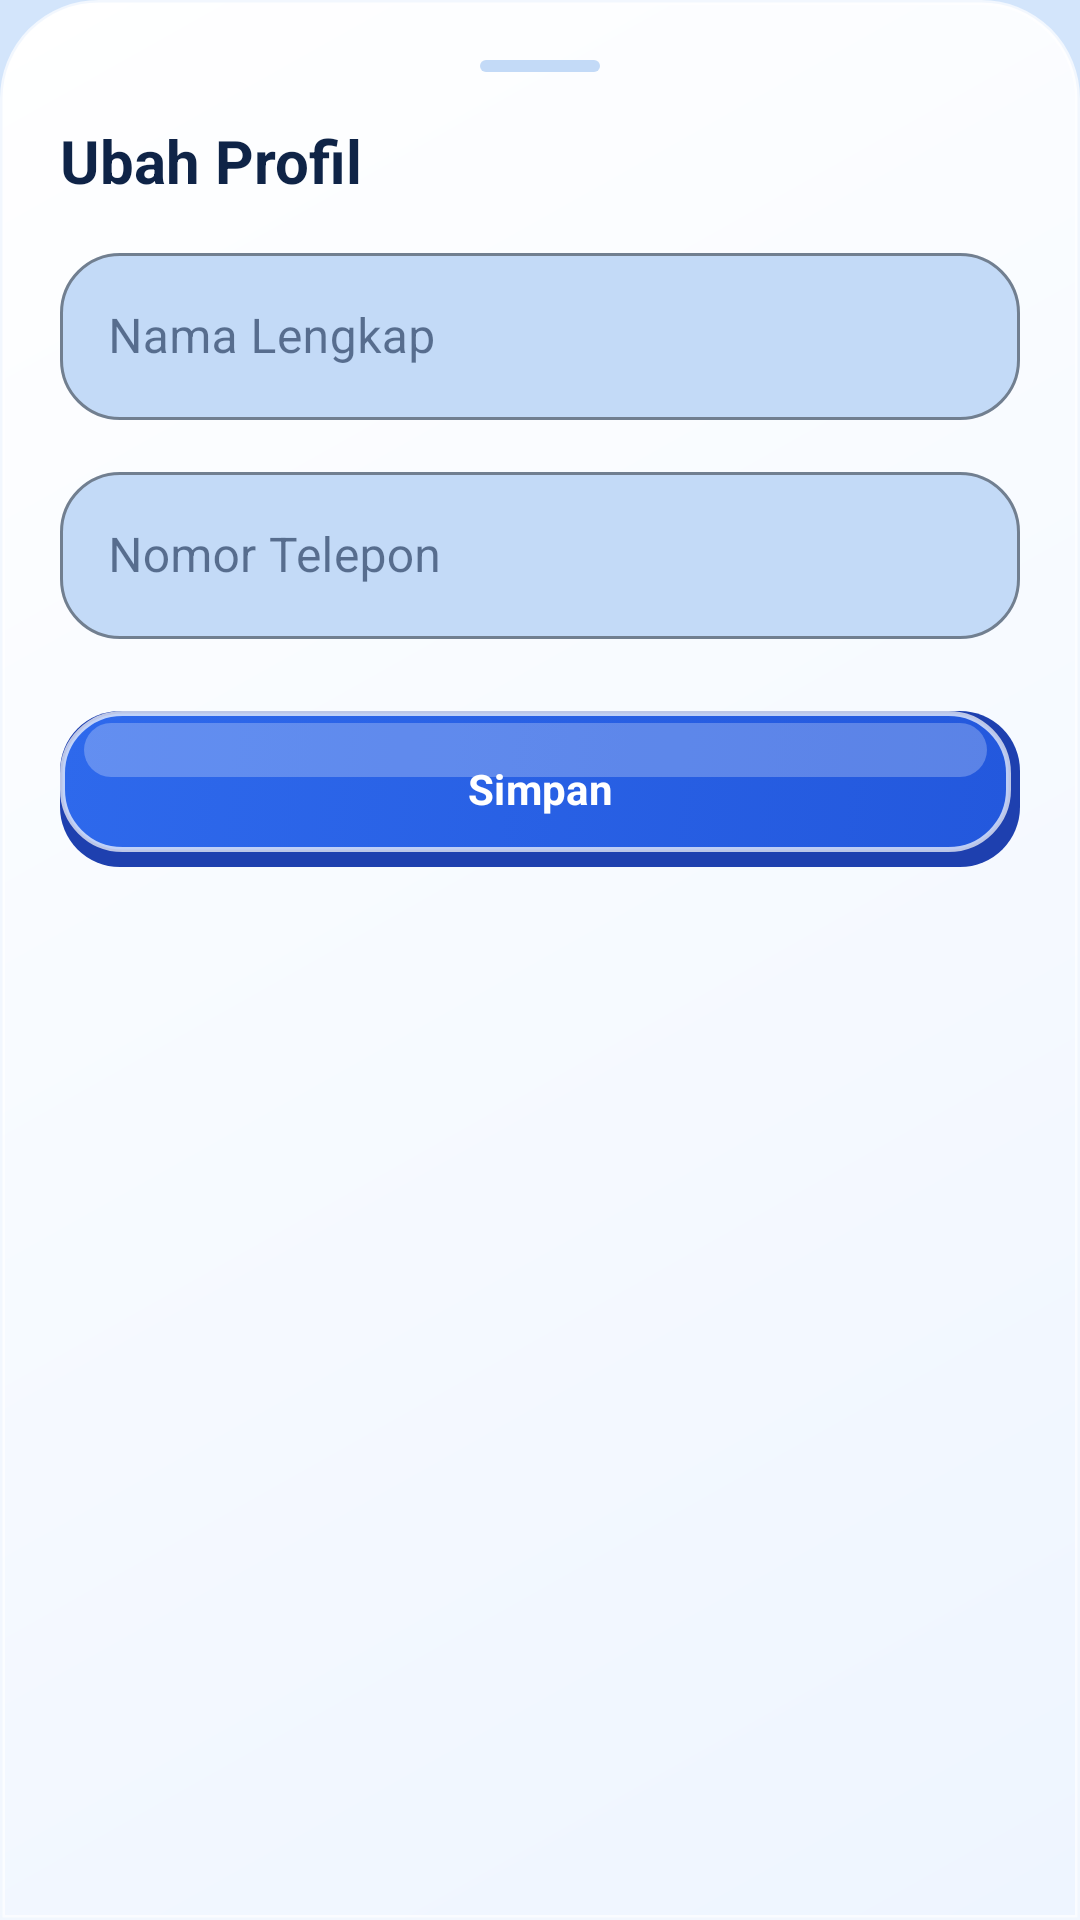

This screen was rendered from an Android layout file. Write that file and the resources it references.
<!-- AndroidManifest.xml: application theme Theme.Sepi -->
<!-- res/layout/dialog_edit_profile_sheet.xml -->
<?xml version="1.0" encoding="utf-8"?>
<LinearLayout xmlns:android="http://schemas.android.com/apk/res/android"
    xmlns:app="http://schemas.android.com/apk/res-auto"
    android:layout_width="match_parent"
    android:layout_height="wrap_content"
    android:background="@drawable/bg_clay_sheet"
    android:orientation="vertical"
    android:padding="@dimen/spacing_lg">

    
    <View
        android:layout_width="40dp"
        android:layout_height="4dp"
        android:layout_gravity="center_horizontal"
        android:layout_marginBottom="16dp"
        android:background="@drawable/bg_inset_pill" />

    <TextView
        style="@style/TextAppearance.Sepi.Title"
        android:layout_width="wrap_content"
        android:layout_height="wrap_content"
        android:text="@string/edit_profile_title" />

    <com.google.android.material.textfield.TextInputLayout
        style="@style/Widget.MaterialComponents.TextInputLayout.OutlinedBox"
        android:layout_width="match_parent"
        android:layout_height="wrap_content"
        android:layout_marginTop="@dimen/spacing_md"
        android:hint="@string/full_name"
        app:boxBackgroundColor="@color/sepi_sky_100"
        app:boxCornerRadiusBottomEnd="@dimen/radius_input"
        app:boxCornerRadiusBottomStart="@dimen/radius_input"
        app:boxCornerRadiusTopEnd="@dimen/radius_input"
        app:boxCornerRadiusTopStart="@dimen/radius_input"
        app:boxStrokeColor="@color/sepi_input_stroke">

        <com.google.android.material.textfield.TextInputEditText
            android:id="@+id/etEditFullName"
            android:layout_width="match_parent"
            android:layout_height="wrap_content"
            android:inputType="textPersonName|textCapWords"
            android:textColor="@color/sepi_ink" />
    </com.google.android.material.textfield.TextInputLayout>

    <com.google.android.material.textfield.TextInputLayout
        style="@style/Widget.MaterialComponents.TextInputLayout.OutlinedBox"
        android:layout_width="match_parent"
        android:layout_height="wrap_content"
        android:layout_marginTop="@dimen/spacing_md"
        android:hint="@string/phone_number"
        app:boxBackgroundColor="@color/sepi_sky_100"
        app:boxCornerRadiusBottomEnd="@dimen/radius_input"
        app:boxCornerRadiusBottomStart="@dimen/radius_input"
        app:boxCornerRadiusTopEnd="@dimen/radius_input"
        app:boxCornerRadiusTopStart="@dimen/radius_input"
        app:boxStrokeColor="@color/sepi_input_stroke">

        <com.google.android.material.textfield.TextInputEditText
            android:id="@+id/etEditPhone"
            android:layout_width="match_parent"
            android:layout_height="wrap_content"
            android:inputType="phone"
            android:textColor="@color/sepi_ink" />
    </com.google.android.material.textfield.TextInputLayout>

    <com.google.android.material.button.MaterialButton
        android:id="@+id/btnSaveProfile"
        style="@style/Widget.Sepi.Button.Primary"
        android:layout_width="match_parent"
        android:layout_height="wrap_content"
        android:layout_marginTop="@dimen/spacing_xl"
        android:text="@string/save" />

</LinearLayout>
<!-- resources referenced by this layout -->
<resources>
  <color name="sepi_ink">#0F2447</color>
  <color name="sepi_input_stroke">#4A73B8</color>
  <color name="sepi_sky_100">#C3DAF7</color>
  <dimen name="radius_input">20dp</dimen>
  <dimen name="spacing_lg">20dp</dimen>
  <dimen name="spacing_md">12dp</dimen>
  <dimen name="spacing_xl">24dp</dimen>
  <!-- drawable bg_clay_sheet (drawable) -->
  <?xml version="1.0" encoding="utf-8"?>
  <shape xmlns:android="http://schemas.android.com/apk/res/android">
      <gradient
          android:angle="315"
          android:endColor="@color/sepi_clay_lo"
          android:startColor="@color/sepi_clay_hi"
          android:type="linear" />
      <corners
          android:topLeftRadius="32dp"
          android:topRightRadius="32dp" />
      <stroke
          android:width="1.5dp"
          android:color="@color/sepi_clay_rim" />
  </shape>
  <!-- drawable bg_inset_pill (drawable) -->
  <?xml version="1.0" encoding="utf-8"?>
  <shape xmlns:android="http://schemas.android.com/apk/res/android">
      <solid android:color="@color/sepi_sky_100" />
      <corners android:radius="24dp" />
  </shape>
  <string name="edit_profile_title">Ubah Profil</string>
  <string name="full_name">Nama Lengkap</string>
  <string name="phone_number">Nomor Telepon</string>
  <string name="save">Simpan</string>
  <style name="TextAppearance.Sepi.Title" parent="TextAppearance.Material3.TitleLarge">
          <item name="android:textColor">@color/sepi_ink</item>
          <item name="android:textSize">@dimen/text_xl</item>
          <item name="android:textStyle">bold</item>
          <item name="fontFamily">@font/nunito_extrabold</item>
      </style>
  <style name="Widget.Sepi.Button.Primary" parent="Widget.Material3.Button">
          <item name="android:background">@drawable/bg_clay_button</item>
          <item name="android:minHeight">@dimen/button_height</item>
          <item name="android:textColor">@color/white</item>
          <item name="android:textSize">@dimen/text_base</item>
          <item name="android:textStyle">bold</item>
          <item name="fontFamily">@font/nunito_extrabold</item>
          <item name="android:stateListAnimator">@null</item>
          <item name="android:elevation">0dp</item>
          <item name="backgroundTint">@null</item>
      </style>
  <color name="sepi_clay_lo">#EEF5FF</color>
  <color name="sepi_clay_hi">#FFFFFF</color>
  <color name="sepi_clay_rim">#B3FFFFFF</color>
  <dimen name="text_xl">20sp</dimen>
  <dimen name="button_height">52dp</dimen>
  <color name="white">#FFFFFF</color>
  <dimen name="text_base">14sp</dimen>
  <color name="sepi_brand_500">#2358DD</color>
  <color name="sepi_amber_400">#FBBF24</color>
  <color name="sepi_sky_50">#D3E5FB</color>
  <color name="sepi_clay_card">#FAFCFF</color>
  <color name="transparent">#00000000</color>
  <style name="Theme.Sepi.BottomSheetDialog" parent="ThemeOverlay.Material3.BottomSheetDialog">
          <item name="bottomSheetStyle">@style/Widget.Sepi.BottomSheet.Modal</item>
          <item name="android:windowIsFloating">false</item>
          <item name="android:navigationBarColor">@color/transparent</item>
          <item name="android:statusBarColor">@color/transparent</item>
      </style>
  <style name="Widget.Sepi.BottomSheet.Modal" parent="Widget.Material3.BottomSheet.Modal">
          <item name="backgroundTint">@color/transparent</item>
          <item name="android:background">@color/transparent</item>
          <item name="android:elevation">0dp</item>
      </style>
</resources>
